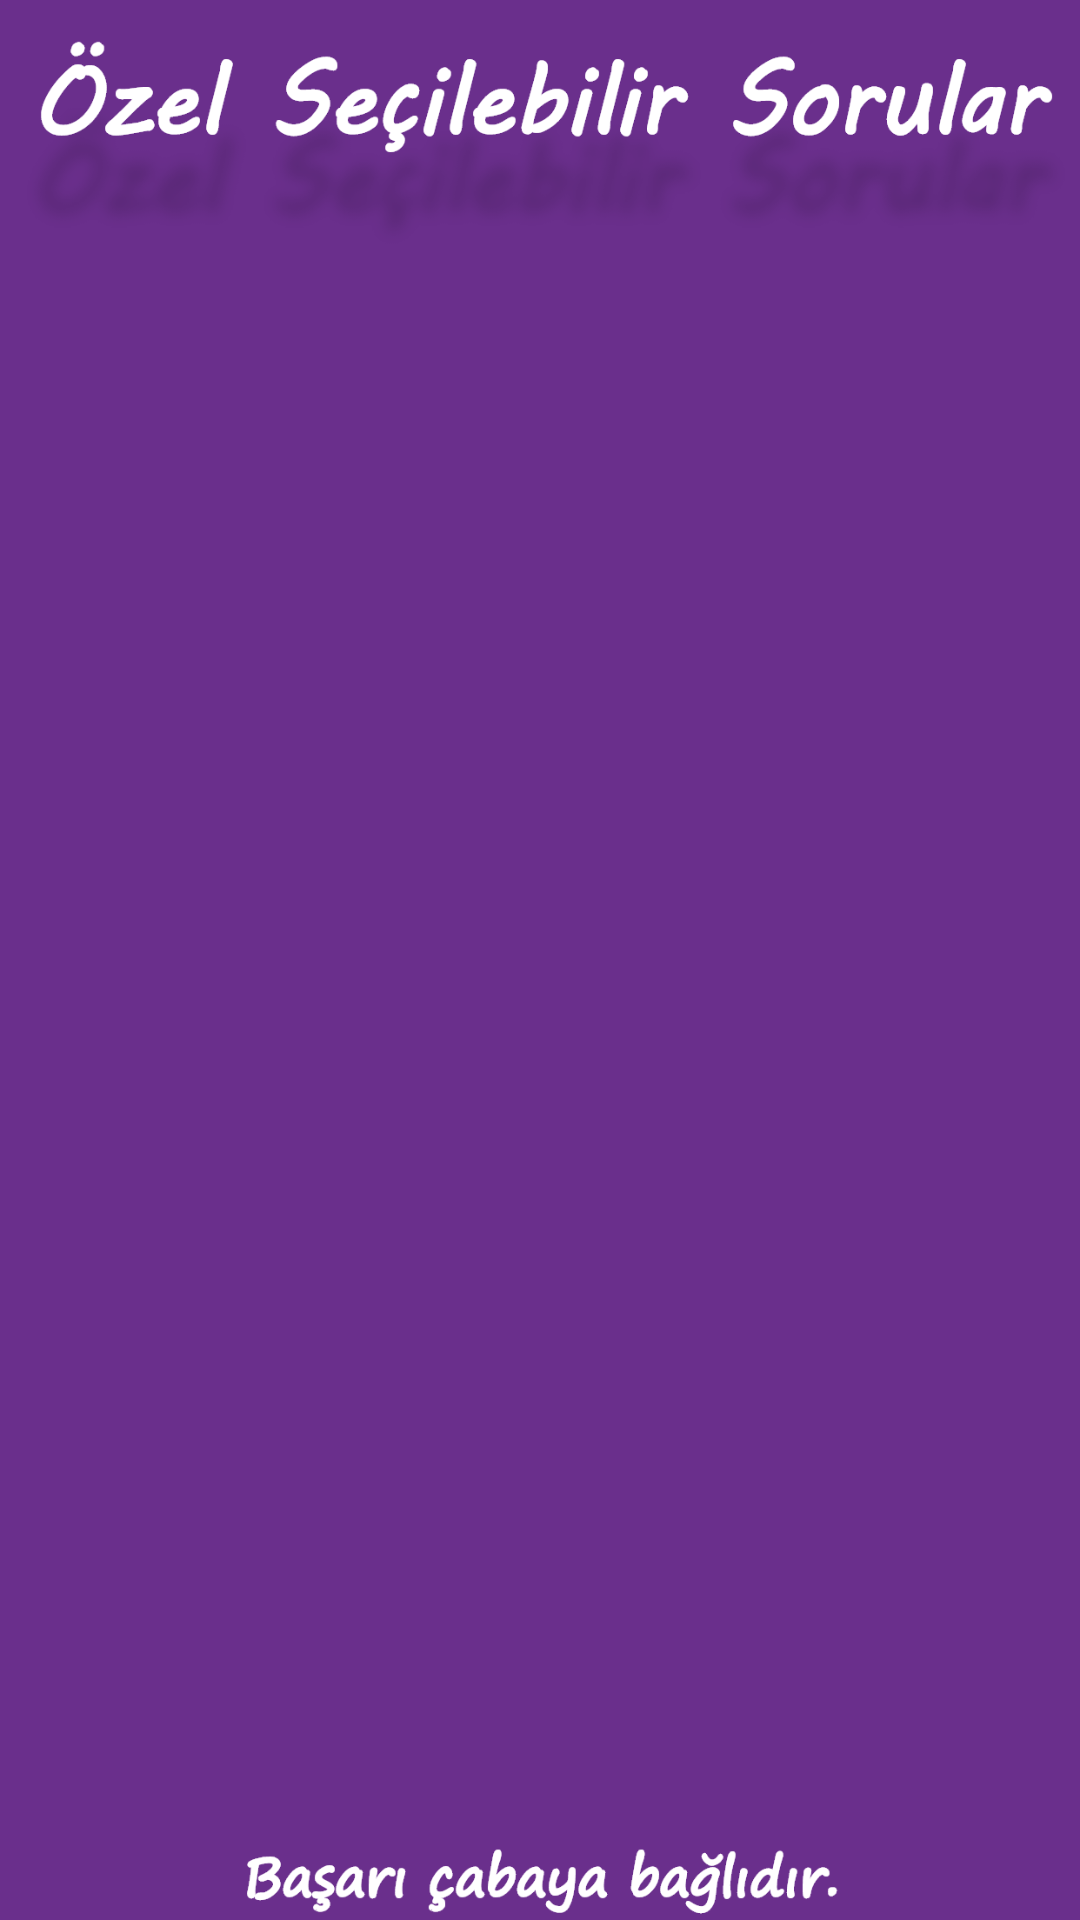

Here is an Android app screen rendered from its layout file. Give the layout XML and the strings, colors and styles it references.
<!-- AndroidManifest.xml: application theme Theme.Kolayehliyet -->
<!-- res/layout/activity_ozelsoru.xml -->
<?xml version="1.0" encoding="utf-8"?>
<androidx.constraintlayout.widget.ConstraintLayout xmlns:android="http://schemas.android.com/apk/res/android"
    xmlns:app="http://schemas.android.com/apk/res-auto"
    xmlns:tools="http://schemas.android.com/tools"
    android:layout_width="match_parent"
    android:layout_height="match_parent"
    android:background="@drawable/ozel"
    tools:context=".Ozelsoru">

</androidx.constraintlayout.widget.ConstraintLayout>
<!-- resources referenced by this layout -->
<resources>
  <!-- drawable ozel: png bitmap (drawable-hdpi, 51252 bytes) -->
  <style name="Theme.Kolayehliyet" parent="Theme.AppCompat.DayNight.DarkActionBar">
          
          <item name="colorPrimary">@color/purple_500</item>
          <item name="colorPrimaryVariant">@color/purple_700</item>
          <item name="colorOnPrimary">@color/white</item>
          
          <item name="colorSecondary">@color/teal_200</item>
          <item name="colorSecondaryVariant">@color/teal_700</item>
          <item name="colorOnSecondary">@color/black</item>
          
          <item name="android:statusBarColor">?attr/colorPrimaryVariant</item>
          
          <item name="windowActionBar">false</item>
          <item name="windowNoTitle">true</item>
      </style>
  <color name="purple_500">#FF6200EE</color>
  <color name="purple_700">#6A2F8C</color>
  <color name="white">#FFFFFFFF</color>
  <color name="teal_200">#FF03DAC5</color>
  <color name="teal_700">#FF018786</color>
  <color name="black">#FF000000</color>
</resources>
